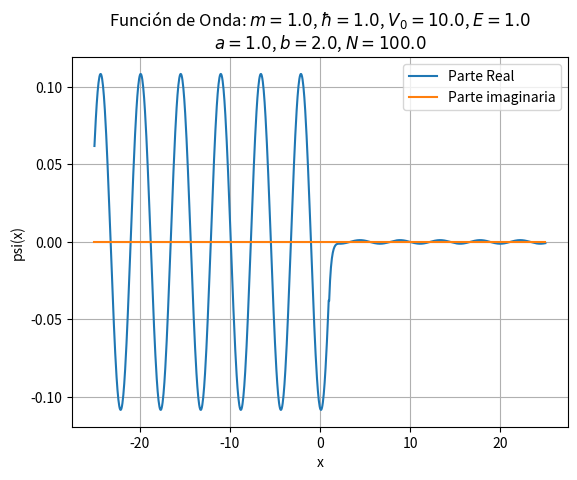

This figure's Python source:
import numpy as np
import matplotlib.pyplot as plt

# Definición de constantes y parámetros
m = 1.0  # Masa
h_bar = 1.0  # Constante reducida de Planck
V_0 = 10.0  # Potencial
E = 1.0  # Energía
a = 1.0  # Comienzo de la barrera
b = 2.0  # Fin de la barrera
N = 100.0  # Extensión de la normalización

# Definición de p y q
p = np.sqrt(2 * m * E) / h_bar
q = np.sqrt(2 * m * (V_0 - E)) / h_bar

# Definición de xi y eta
xi = q/p - p/q
eta = q/p + p/q

# Definición de las funciones seno y coseno hiperbólicos
def sh(x):
    return np.sinh(x)

def ch(x):
    return np.cosh(x)

# Funciones auxiliares
cd = np.cosh(q * (b - a))
sd = np.sinh(q * (b - a))

# Cálculo de A_3 A_3*
A3_squared_inv = (
    (a + N) * (cd**2) + ((xi**2 + eta**2) / 4) * (sd**2) -
    (eta / (2 * p)) * sd * (2 * cd * (np.sin(2 * p * (N + a)) - xi * sd * (1 - np.cos(2 * p * (N + a))))) +
    ((1 + (p**2) / (q**2)) * (np.sinh(2 * (q * b - p)) - np.cosh(2 * (q * a - p))) / (2 * q)) +
    (b - a) * ((1 - (p**2) / (q**2)) * (np.cos(2 * p * b) / 2) - (2 * p / q) * (np.sin(p * b) / 2)) + (N - b)
)**-1

# Cálculo de |A_3|
A3 = np.sqrt(A3_squared_inv)
# Definición de las funciones de onda
def psi_1(x):
    return ((ch(q * (b - a)) + 1j * xi / 2 * sh(q * (b - a))) * np.exp(1j * p * (b - a)) * np.exp(1j * p * x) -
            1j * eta / 2 * sh(q * (b - a)) * np.exp(1j * p * (b + a)) * np.exp(-1j * p * x)) * A3

def psi_2(x):
    return ((0.5 * np.exp(q * b) * (1 - 1j * p / q) * np.exp(-1j * p * b) * np.exp(-q * x) +
             0.5 * np.exp(-q * b) * (1 + 1j * p / q) * np.exp(1j * p * b) * np.exp(q * x)) * A3)

def psi_3(x):
    return A3 * np.exp(1j * p * x)

# Generación de los valores de x y cálculo de psi para cada región
x_values = np.linspace(-25, 25, 1000)
psi_values = np.piecewise(x_values, [x_values < a, (x_values >= a) & (x_values <= b), x_values > b],
                          [lambda x: psi_1(x), lambda x: psi_2(x), lambda x: psi_3(x)])

# Graficar la función de onda
plt.plot(x_values, psi_values.real, label='Parte Real')
plt.plot(x_values, psi_values.imag, label='Parte imaginaria')
plt.xlabel('x')
plt.ylabel('psi(x)')
plt.title(f"Función de Onda: $m = {m}$, $\hbar = {h_bar}$, $V_0 = {V_0}$, $E = {E}$\n"
    f"$a = {a}$, $b = {b}$, $N = {N}$")
plt.legend()
plt.grid(True)
# Guardar el gráfico en formato PDF en alta calidad
plt.savefig('funcion_de_onda.pdf', format='pdf', dpi=300, bbox_inches='tight')

# Mostrar el gráfico
plt.show()
